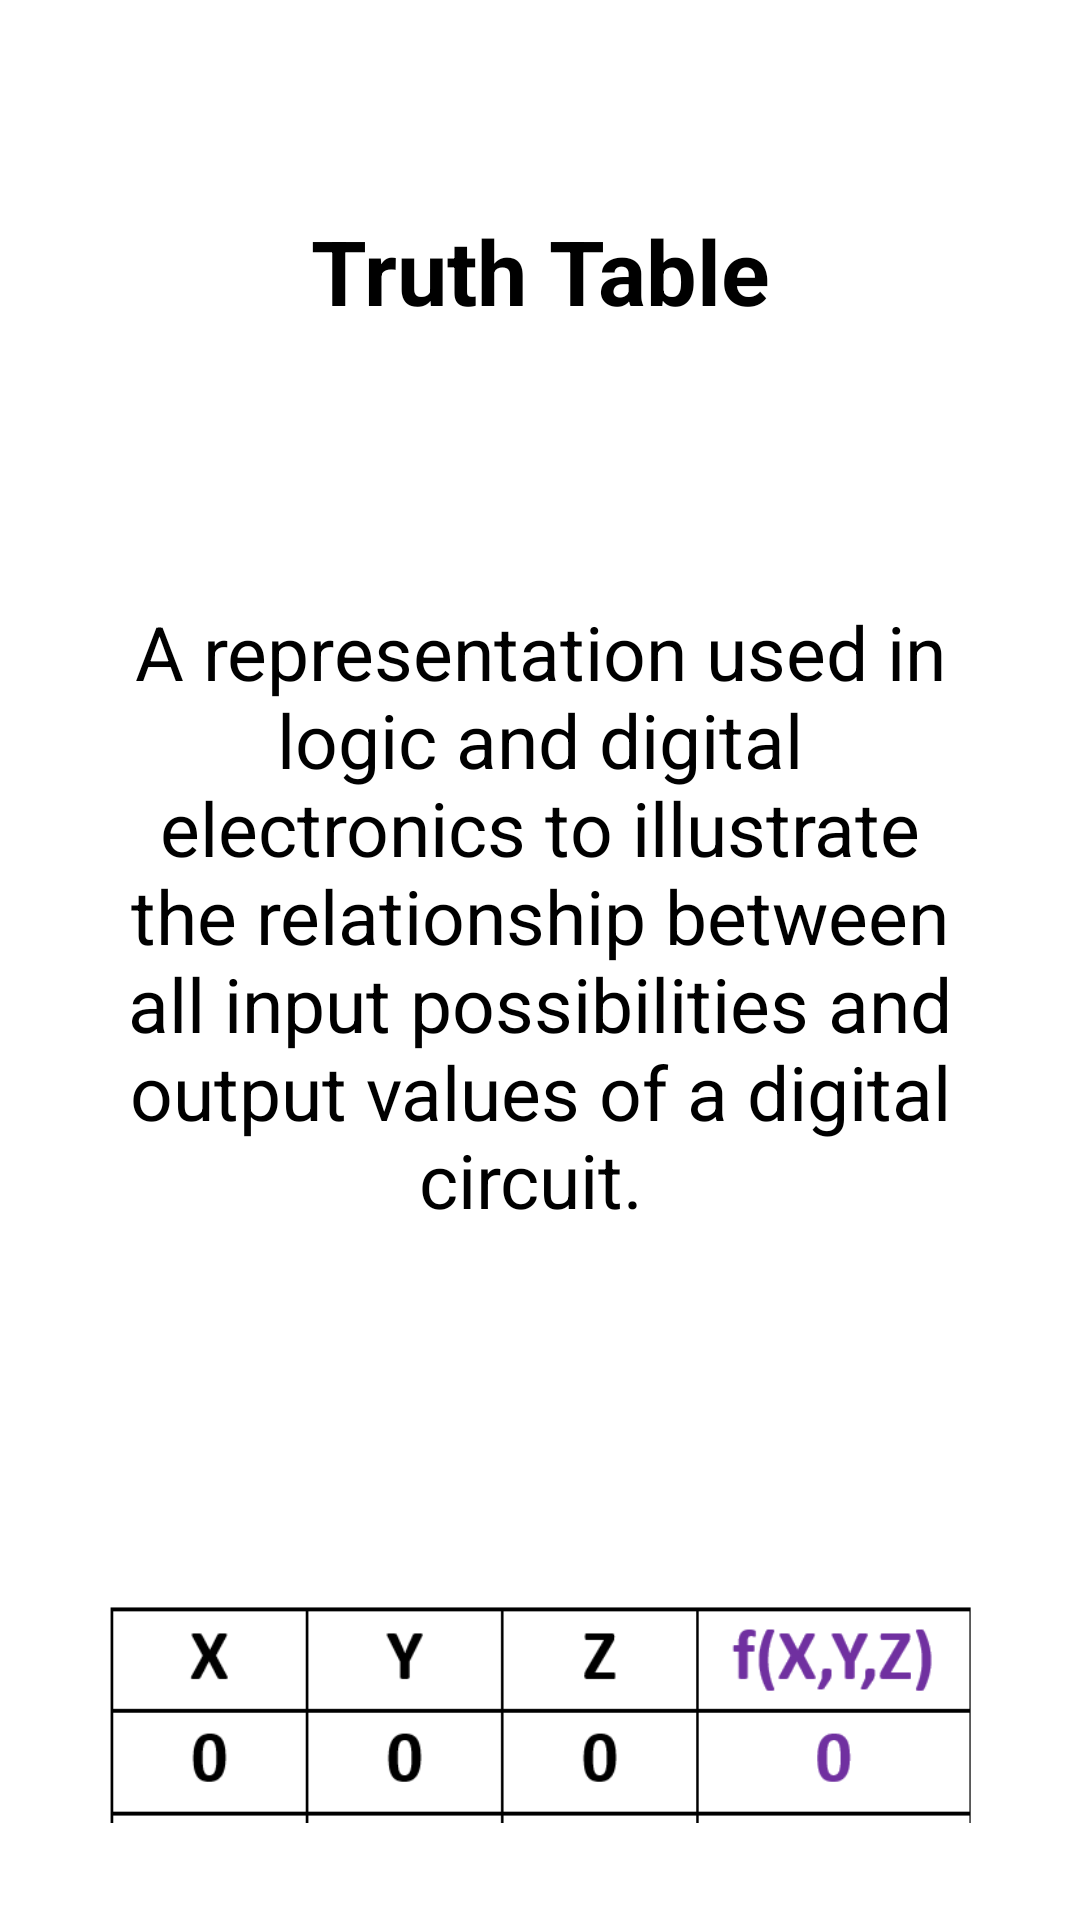

Here is an Android app screen rendered from its layout file. Give the layout XML and the strings, colors and styles it references.
<!-- AndroidManifest.xml: application theme Theme.FYP -->
<!-- res/layout/activity_crash_course_intro_topic4.xml -->
<?xml version="1.0" encoding="utf-8"?>
<androidx.constraintlayout.widget.ConstraintLayout xmlns:android="http://schemas.android.com/apk/res/android"
    xmlns:app="http://schemas.android.com/apk/res-auto"
    xmlns:tools="http://schemas.android.com/tools"
    android:layout_width="match_parent"
    android:layout_height="match_parent"
    tools:context=".CrashCourseIntroTopic4">

    <ImageView
        android:id="@+id/back_button"
        android:layout_width="26sp"
        android:layout_height="26sp"
        android:layout_margin="20sp"
        android:clickable="true"
        android:src="@drawable/ic_arrow_back"
        app:layout_constraintStart_toStartOf="parent"
        app:layout_constraintTop_toTopOf="parent"
        tools:ignore="SpeakableTextPresentCheck,TouchTargetSizeCheck" />

    <ProgressBar
        android:id="@+id/progressBar"
        style="?android:attr/progressBarStyleHorizontal"
        android:layout_width="match_parent"
        android:progressTint="@color/navy_700"
        android:layout_height="wrap_content"
        android:layout_margin="20sp"
        android:gravity="center"
        android:padding="16dp"
        app:layout_constraintBottom_toTopOf="@id/next_page"
        app:layout_constraintEnd_toEndOf="parent"
        app:layout_constraintStart_toStartOf="parent"
        app:layout_constraintTop_toBottomOf="@id/lv_notes" />

    <Button
        android:id="@+id/next_page"
        android:layout_width="wrap_content"
        android:layout_height="wrap_content"
        android:clickable="true"
        android:gravity="center"
        android:padding="16dp"
        android:text="@string/next_page"
        android:layout_margin="20sp"
        android:textSize="20sp"
        app:layout_constraintBottom_toBottomOf="parent"
        app:layout_constraintEnd_toEndOf="parent" />

    <Button
        android:id="@+id/prev_page"
        android:layout_width="wrap_content"
        android:layout_height="wrap_content"
        android:clickable="true"
        android:gravity="center"
        android:padding="16dp"
        android:text="@string/previous_page"
        android:layout_margin="20sp"
        android:textSize="20sp"
        app:layout_constraintBottom_toBottomOf="parent"
        app:layout_constraintStart_toStartOf="parent" />

    <LinearLayout
        android:id="@+id/lv_notes"
        android:layout_width="match_parent"
        android:layout_height="wrap_content"
        android:orientation="vertical"
        android:gravity="center_horizontal"
        android:padding="16dp"
        app:layout_constraintTop_toBottomOf="@id/back_button"
        app:layout_constraintBottom_toTopOf="@id/next_page">

        <TextView
            android:id="@+id/truth_table_circuit_title"
            android:layout_width="wrap_content"
            android:layout_height="wrap_content"
            android:padding="20sp"
            android:layout_marginVertical="50dp"
            android:gravity="center"
            android:text="@string/truth_table"
            android:textColor="@color/black"
            android:textSize="30sp"
            android:textStyle="bold" />

        <TextView
            android:id="@+id/truth_table_circuit_explanation"
            android:layout_width="wrap_content"
            android:layout_height="wrap_content"
            android:padding="10sp"
            android:layout_margin="10dp"
            android:text="A representation used in logic and digital electronics to illustrate the relationship between all input possibilities and output values of a digital circuit. "
            android:textAlignment="center"
            android:textSize="25sp" />

        <ImageView
            android:id="@+id/truth_table_image"
            android:layout_width="wrap_content"
            android:layout_height="500dp"
            android:layout_margin="10dp"
            android:contentDescription="TODO"
            android:gravity="center"
            android:padding="10sp"
            android:src="@drawable/truthtable" />

    </LinearLayout>

</androidx.constraintlayout.widget.ConstraintLayout>
<!-- resources referenced by this layout -->
<resources>
  <color name="black">#FF000000</color>
  <color name="navy_700">#37596D</color>
  <!-- drawable truthtable: png bitmap (drawable, 20645 bytes) -->
  <string name="next_page">Next</string>
  <string name="previous_page">Prev</string>
  <string name="truth_table">Truth Table</string>
</resources>
